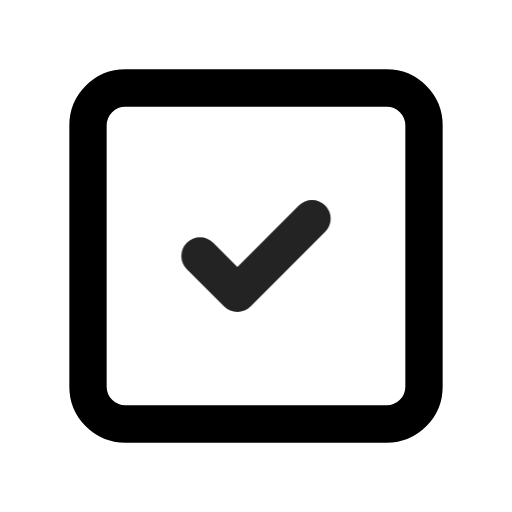
t = 0.00 s
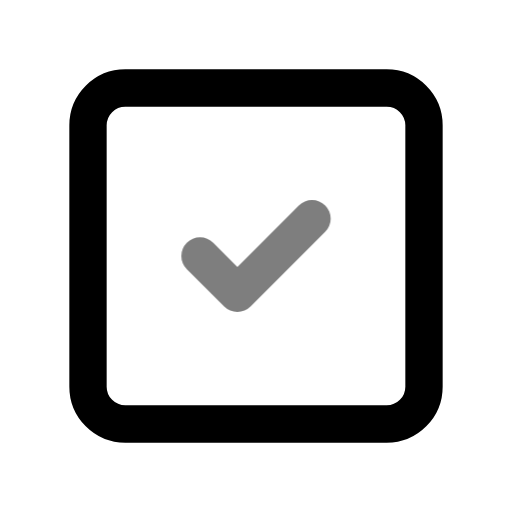
t = 0.49 s
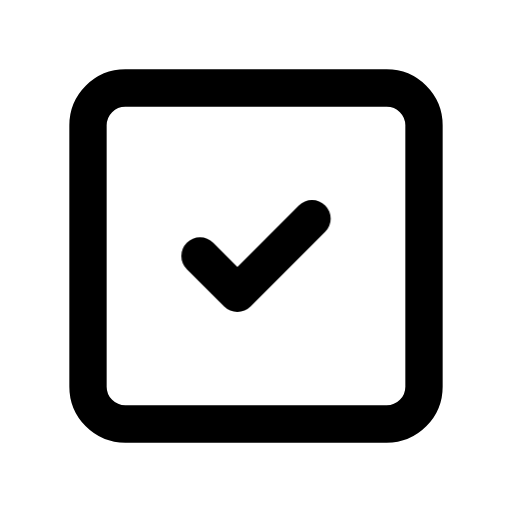
t = 0.90 s
t = 1.26 s: frame unchanged from t = 0.90 s, image omitted
t = 2.06 s: frame unchanged from t = 0.90 s, image omitted
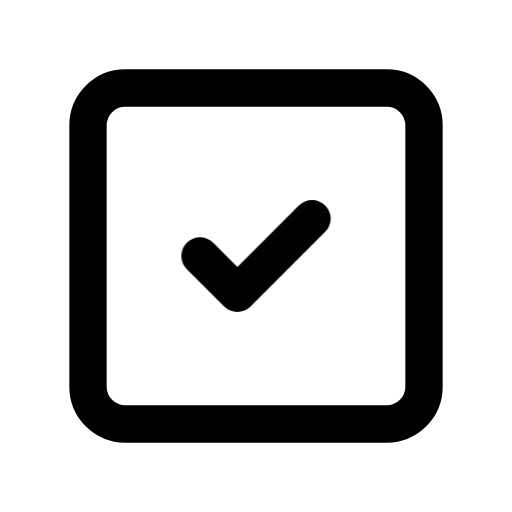
t = 2.45 s

The animated SVG that drew these frames (rendered in a browser with its animation timeline set to each time). Animation: 1 CSS @keyframes rule; one cycle of 2.85 s, repeats indefinitely.

<svg xmlns="http://www.w3.org/2000/svg" width="24" height="24" fill="none" stroke="currentColor" stroke-linecap="round" stroke-linejoin="round" stroke-width="2" viewBox="0 0 24 24">
    <!-- Generated by scripts/icon-expansion/generate.mjs -->
    <!-- Adapted from Tabler Icons 3.34.1.
MIT License

Copyright (c) 2020-2024 Paweł Kuna

Permission is hereby granted, free of charge, to any person obtaining a copy
of this software and associated documentation files (the "Software"), to deal
in the Software without restriction, including without limitation the rights
to use, copy, modify, merge, publish, distribute, sublicense, and/or sell
copies of the Software, and to permit persons to whom the Software is
furnished to do so, subject to the following conditions:

The above copyright notice and this permission notice shall be included in all
copies or substantial portions of the Software.

THE SOFTWARE IS PROVIDED "AS IS", WITHOUT WARRANTY OF ANY KIND, EXPRESS OR
IMPLIED, INCLUDING BUT NOT LIMITED TO THE WARRANTIES OF MERCHANTABILITY,
FITNESS FOR A PARTICULAR PURPOSE AND NONINFRINGEMENT. IN NO EVENT SHALL THE
AUTHORS OR COPYRIGHT HOLDERS BE LIABLE FOR ANY CLAIM, DAMAGES OR OTHER
LIABILITY, WHETHER IN AN ACTION OF CONTRACT, TORT OR OTHERWISE, ARISING FROM,
OUT OF OR IN CONNECTION WITH THE SOFTWARE OR THE USE OR OTHER DEALINGS IN THE
SOFTWARE. -->
    <style>
        @media (prefers-reduced-motion: no-preference) {
            @keyframes ira-exp-pulse { 0%, 100% { opacity: 1; } 22% { opacity: .45; } 40% { opacity: 1; } }
            [data-ira-motion="square-check"] { transform-box: fill-box; transform-origin: center; animation: ira-exp-pulse 2.65s ease-in-out -0.2s infinite; }
        }
    </style>
    <g transform="translate(1.5 1.5) scale(.875)"><path d="M3 3m0 2a2 2 0 0 1 2 -2h14a2 2 0 0 1 2 2v14a2 2 0 0 1 -2 2h-14a2 2 0 0 1 -2 -2z"/></g>
    <g data-ira-motion="square-check"><g transform="translate(1.5 1.5) scale(.875)"><path d="M9 12l2 2l4 -4"/></g></g>
</svg>
